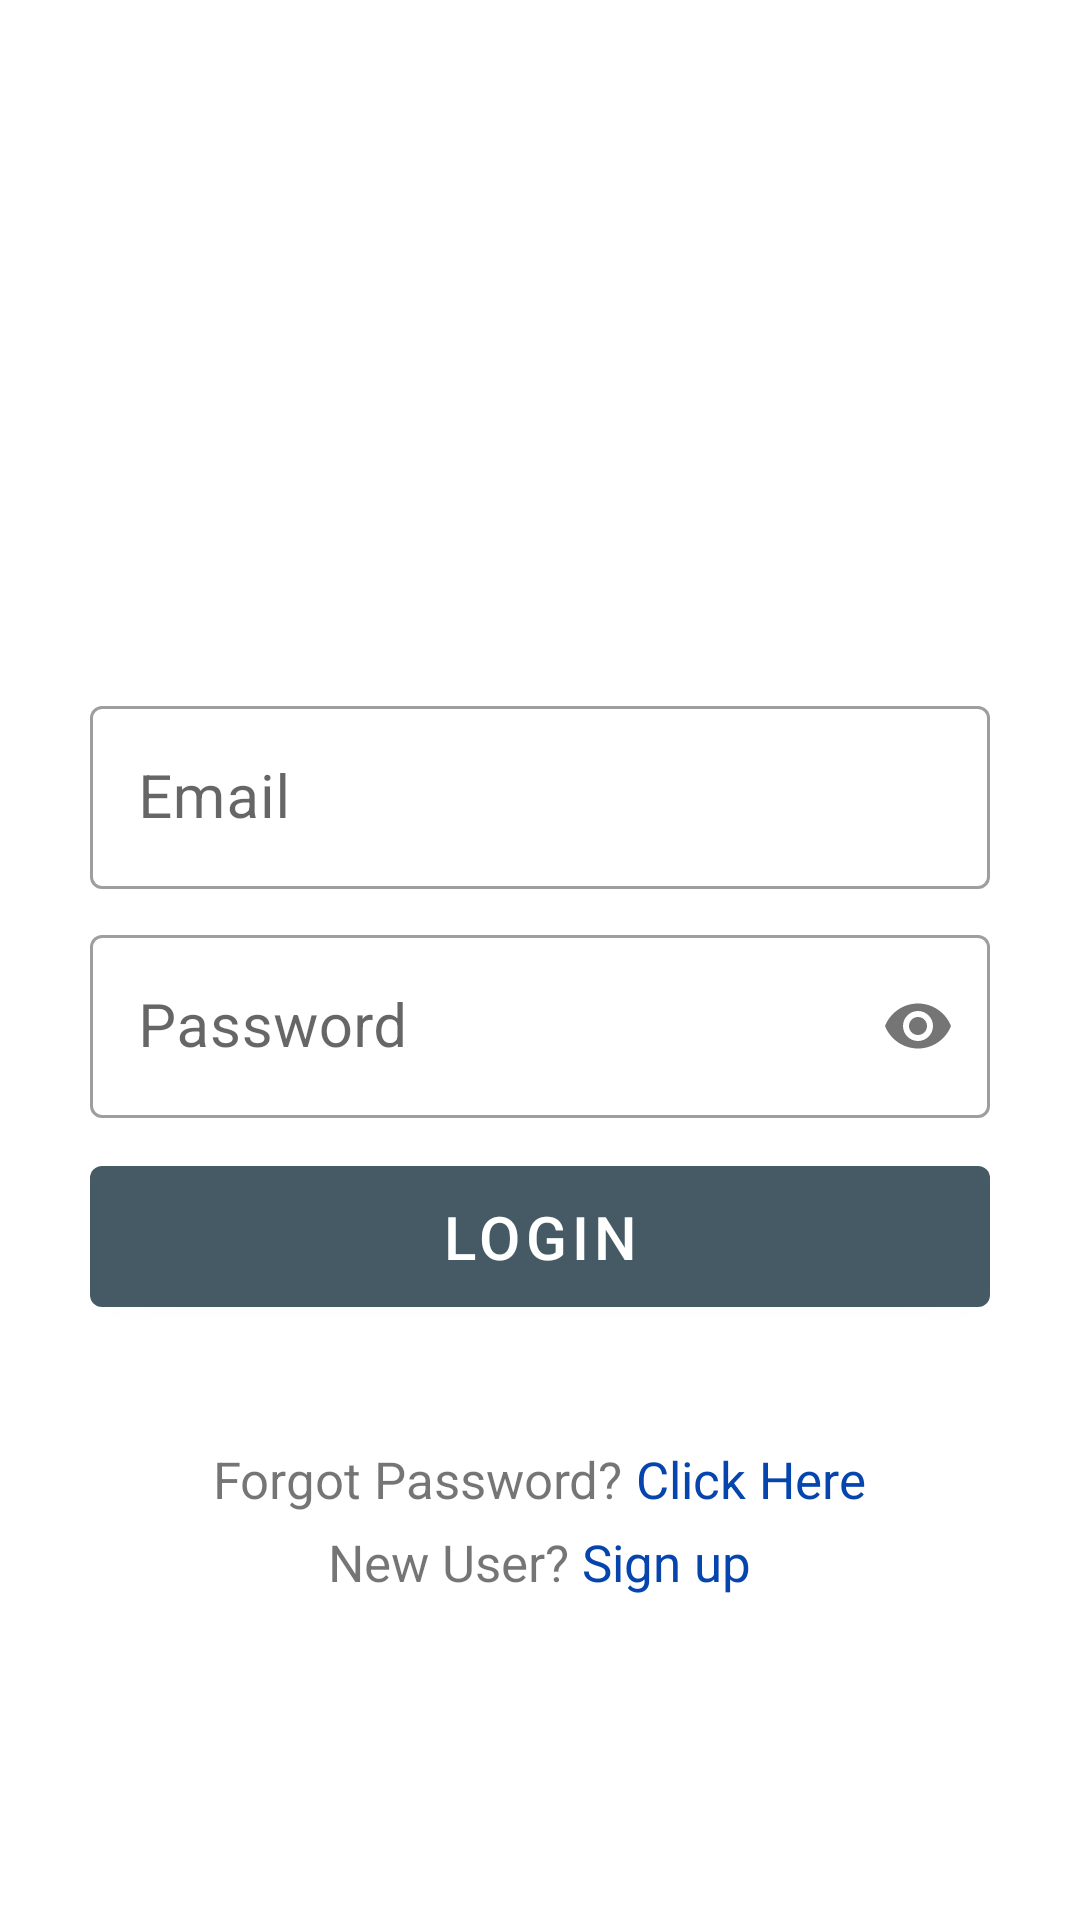

Layout XML and referenced resources for this Android screen:
<!-- AndroidManifest.xml: application theme AppTheme -->
<!-- res/layout/activity_login.xml -->
<?xml version="1.0" encoding="utf-8"?>
<ScrollView android:layout_width="match_parent"
    android:layout_height="match_parent"
    xmlns:android="http://schemas.android.com/apk/res/android">

<LinearLayout xmlns:android="http://schemas.android.com/apk/res/android"
    xmlns:app="http://schemas.android.com/apk/res-auto"
    xmlns:tools="http://schemas.android.com/tools"
    android:layout_width="match_parent"
    android:layout_height="match_parent"
    android:orientation="vertical"
    tools:context=".LoginActivity">

    <LinearLayout
        android:layout_width="match_parent"
        android:layout_height="wrap_content"
        android:orientation="vertical"
        android:padding="30dp">

        <com.google.android.material.textfield.TextInputLayout
            android:id="@+id/loginEmailLayout"
            android:layout_width="match_parent"
            android:layout_height="wrap_content"
            style="@style/Widget.MaterialComponents.TextInputLayout.OutlinedBox"
            android:layout_marginTop="200dp"
            android:focusableInTouchMode="true"
            android:focusable="true">

            <com.google.android.material.textfield.TextInputEditText
                android:id="@+id/loginEmail"
                android:layout_width="match_parent"
                android:layout_height="wrap_content"
                android:hint="Email"
                android:ems="10"
                android:inputType="textEmailAddress"
                android:textSize="20sp"/>
        </com.google.android.material.textfield.TextInputLayout>

        <com.google.android.material.textfield.TextInputLayout
            android:id="@+id/loginPwdLayout"
            android:layout_width="match_parent"
            android:layout_height="wrap_content"
            android:layout_marginTop="10dp"
            style="@style/Widget.MaterialComponents.TextInputLayout.OutlinedBox"
            android:focusableInTouchMode="true"
            app:passwordToggleEnabled="true"
            android:focusable="true">

            <com.google.android.material.textfield.TextInputEditText
                android:id="@+id/loginPwd"
                android:layout_width="match_parent"
                android:layout_height="wrap_content"
                android:hint="Password"
                android:ems="20"
                android:inputType="textPassword"
                android:textSize="20sp"/>
        </com.google.android.material.textfield.TextInputLayout>



        <com.google.android.material.button.MaterialButton
            android:id="@+id/loginbt"
            style="@style/Widget.MaterialComponents.Button"
            android:layout_width="match_parent"
            android:layout_height="wrap_content"
            android:text="Login"
            android:padding="10dp"
            android:layout_marginTop="10dp"
            android:textSize="20dp"/>

        <androidx.core.widget.ContentLoadingProgressBar
            android:id="@+id/loginProgressBar"
            style="@style/Widget.AppCompat.ProgressBar"
            android:visibility="gone"
            android:layout_width="wrap_content"
            android:layout_height="wrap_content"
            android:layout_gravity="center_horizontal"
            android:indeterminate="false"
            />
    </LinearLayout>

    <LinearLayout
        android:layout_width="match_parent"
        android:layout_height="wrap_content"
        android:orientation="horizontal"
        android:layout_marginTop="10dp"
        android:gravity="center">
        <TextView
            android:layout_width="wrap_content"
            android:layout_height="wrap_content"
            android:text="Forgot Password? "
            android:textSize="17sp"/>

        <TextView
            android:id="@+id/ForgotPassword"
            android:layout_width="wrap_content"
            android:layout_height="wrap_content"
            android:textColor="#0645AD"
            android:text="Click Here"
            android:textSize="17sp"/>

        
        
        
        
        
        
        
        
        
        

    </LinearLayout>

    <LinearLayout
        android:layout_width="match_parent"
        android:layout_height="wrap_content"
        android:orientation="horizontal"
        android:layout_marginTop="5dp"
        android:gravity="center">
        <TextView
            android:layout_width="wrap_content"
            android:layout_height="wrap_content"
            android:text="New User? "
            android:textSize="17sp"/>

        <TextView
            android:id="@+id/loginRegisterbt"
            android:layout_width="wrap_content"
            android:layout_height="wrap_content"
            android:textColor="#0645AD"
            android:text="Sign up"
            android:textSize="17sp"/>

    </LinearLayout>

</LinearLayout>
</ScrollView>
<!-- resources referenced by this layout -->
<resources>
  <style name="AppTheme" parent="Theme.MaterialComponents.Light.NoActionBar">
          
          <item name="colorPrimary">@color/colorPrimary</item>
          <item name="colorPrimaryDark">@color/colorPrimaryDark</item>
          <item name="colorAccent">@color/colorAccent</item>
  
          
          <item name="scrimBackground">@color/mtrl_scrim_color</item>
          <item name="textAppearanceHeadline1">@style/TextAppearance.MaterialComponents.Headline1
          </item>
          <item name="textAppearanceHeadline2">@style/TextAppearance.MaterialComponents.Headline2
          </item>
          <item name="textAppearanceHeadline3">@style/TextAppearance.MaterialComponents.Headline3
          </item>
          <item name="textAppearanceHeadline4">@style/TextAppearance.MaterialComponents.Headline4
          </item>
          <item name="textAppearanceHeadline5">@style/TextAppearance.MaterialComponents.Headline5
          </item>
          <item name="textAppearanceHeadline6">@style/TextAppearance.MaterialComponents.Headline6
          </item>
          <item name="textAppearanceSubtitle1">@style/TextAppearance.MaterialComponents.Subtitle1
          </item>
          <item name="textAppearanceSubtitle2">@style/TextAppearance.MaterialComponents.Subtitle2
          </item>
          <item name="textAppearanceBody1">@style/TextAppearance.MaterialComponents.Body1</item>
          <item name="textAppearanceBody2">@style/TextAppearance.MaterialComponents.Body2</item>
          <item name="textAppearanceCaption">@style/TextAppearance.MaterialComponents.Caption</item>
          <item name="textAppearanceButton">@style/TextAppearance.MaterialComponents.Button</item>
          <item name="textAppearanceOverline">@style/TextAppearance.MaterialComponents.Overline</item>
          <item name="android:actionMenuTextColor">@android:color/black</item>
      </style>
  <color name="colorPrimary">#455a64</color>
  <color name="colorPrimaryDark">#1c313a</color>
  <color name="colorAccent">#000000</color>
</resources>
